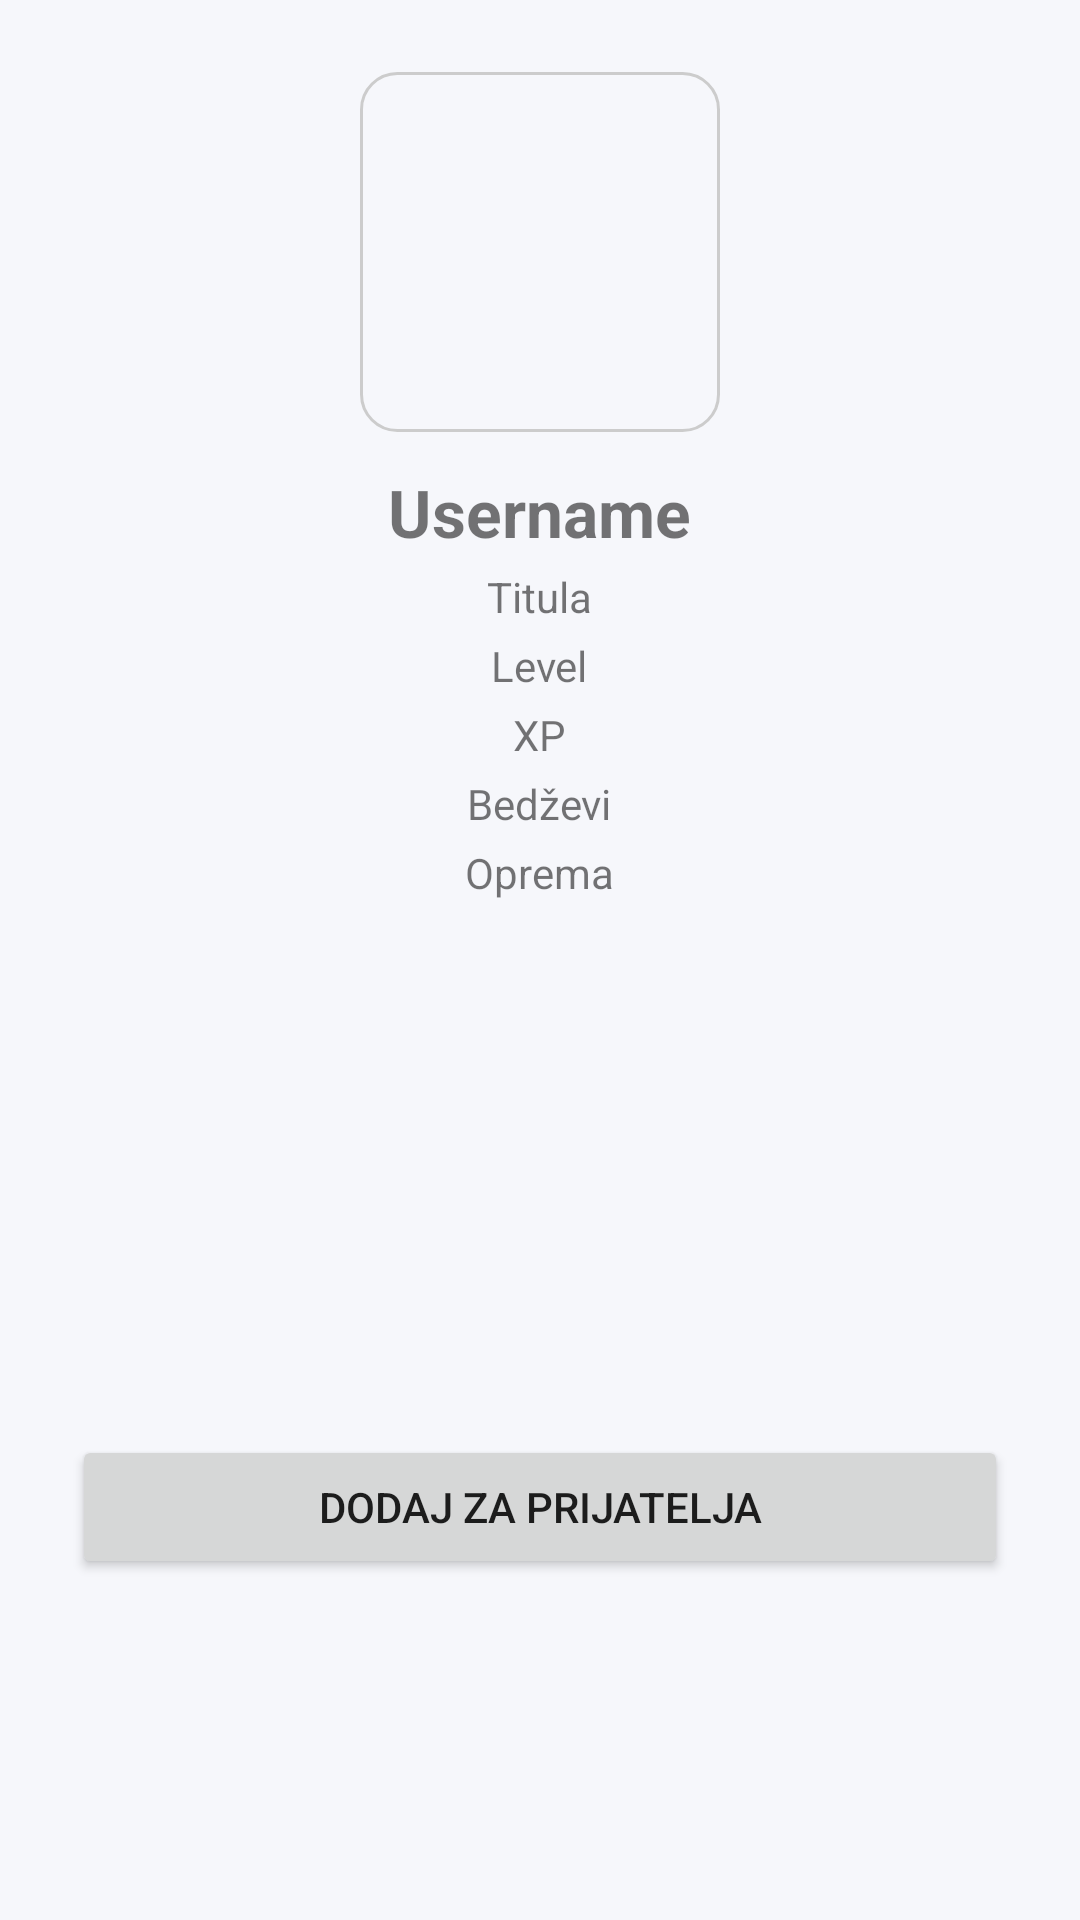

The Android layout XML behind this screen, and the referenced resources:
<!-- AndroidManifest.xml: application theme Theme.Mobil2025 -->
<!-- res/layout/activity_profile_other.xml -->
<?xml version="1.0" encoding="utf-8"?>
<ScrollView xmlns:android="http://schemas.android.com/apk/res/android"
    android:layout_width="match_parent"
    android:layout_height="match_parent"
    android:padding="24dp"
    android:background="#f6f7fb">

    <LinearLayout
        android:orientation="vertical"
        android:layout_width="match_parent"
        android:layout_height="wrap_content"
        android:gravity="center_horizontal">

        
        <ImageView
            android:id="@+id/imageAvatarOther"
            android:layout_width="120dp"
            android:layout_height="120dp"
            android:src="@mipmap/ic_launcher"
            android:contentDescription="Avatar korisnika"
            android:background="@drawable/avatar_border"
            android:padding="4dp"
            android:scaleType="centerCrop" />

        
        <TextView
            android:id="@+id/textUsernameOther"
            android:layout_width="wrap_content"
            android:layout_height="wrap_content"
            android:text="Username"
            android:textSize="22sp"
            android:textStyle="bold"
            android:layout_marginTop="12dp" />

        
        <TextView
            android:id="@+id/textTitleOther"
            android:layout_width="wrap_content"
            android:layout_height="wrap_content"
            android:text="Titula"
            android:layout_marginTop="4dp" />

        
        <TextView
            android:id="@+id/textLevelOther"
            android:layout_width="wrap_content"
            android:layout_height="wrap_content"
            android:text="Level"
            android:layout_marginTop="4dp" />

        
        <TextView
            android:id="@+id/textXPOther"
            android:layout_width="wrap_content"
            android:layout_height="wrap_content"
            android:text="XP"
            android:layout_marginTop="4dp" />

        
        <TextView
            android:id="@+id/textBadgesOther"
            android:layout_width="wrap_content"
            android:layout_height="wrap_content"
            android:text="Bedževi"
            android:layout_marginTop="4dp" />

        
        <TextView
            android:id="@+id/textEquipmentOther"
            android:layout_width="wrap_content"
            android:layout_height="wrap_content"
            android:text="Oprema"
            android:layout_marginTop="4dp" />

        
        <ImageView
            android:id="@+id/imageQRCodeOther"
            android:layout_width="150dp"
            android:layout_height="150dp"
            android:layout_marginTop="12dp"
            android:contentDescription="QR kod korisnika"
            android:scaleType="centerInside"
            android:src="@mipmap/ic_launcher" />

        
        <Button
            android:id="@+id/buttonAddFriendOther"
            android:layout_width="match_parent"
            android:layout_height="wrap_content"
            android:text="Dodaj za prijatelja"
            android:layout_marginTop="16dp" />

    </LinearLayout>
</ScrollView>
<!-- resources referenced by this layout -->
<resources>
  <!-- drawable avatar_border (drawable) -->
  <?xml version="1.0" encoding="utf-8"?>
  <selector xmlns:android="http://schemas.android.com/apk/res/android">
      <item android:state_selected="true">
          <shape android:shape="rectangle">
              <solid android:color="@android:color/transparent"/>
              <stroke android:width="2dp" android:color="@android:color/holo_blue_light"/>
              <corners android:radius="12dp"/>
          </shape>
      </item>
      <item>
          <shape android:shape="rectangle">
              <solid android:color="@android:color/transparent"/>
              <stroke android:width="1dp" android:color="#CCCCCC"/>
              <corners android:radius="12dp"/>
          </shape>
      </item>
  </selector>
  <style name="Theme.Mobil2025" parent="Theme.MaterialComponents.DayNight.DarkActionBar">
          
          <item name="colorPrimary">@color/purple_500</item>
          <item name="colorPrimaryVariant">@color/purple_700</item>
          <item name="colorOnPrimary">@color/white</item>
          
          <item name="colorSecondary">@color/teal_200</item>
          <item name="colorSecondaryVariant">@color/teal_700</item>
          <item name="colorOnSecondary">@color/black</item>
          
          <item name="android:statusBarColor">?attr/colorPrimaryVariant</item>
          
      </style>
  <!-- not gathered from this repository: default colours our renderer supplied (Android Studio template values) -->
  <color name="purple_500">#FF6200EE</color>
  <color name="purple_700">#FF3700B3</color>
  <color name="teal_200">#FF03DAC5</color>
  <color name="teal_700">#FF018786</color>
  <color name="black">#FF000000</color>
  <color name="white">#FFFFFFFF</color>
</resources>
